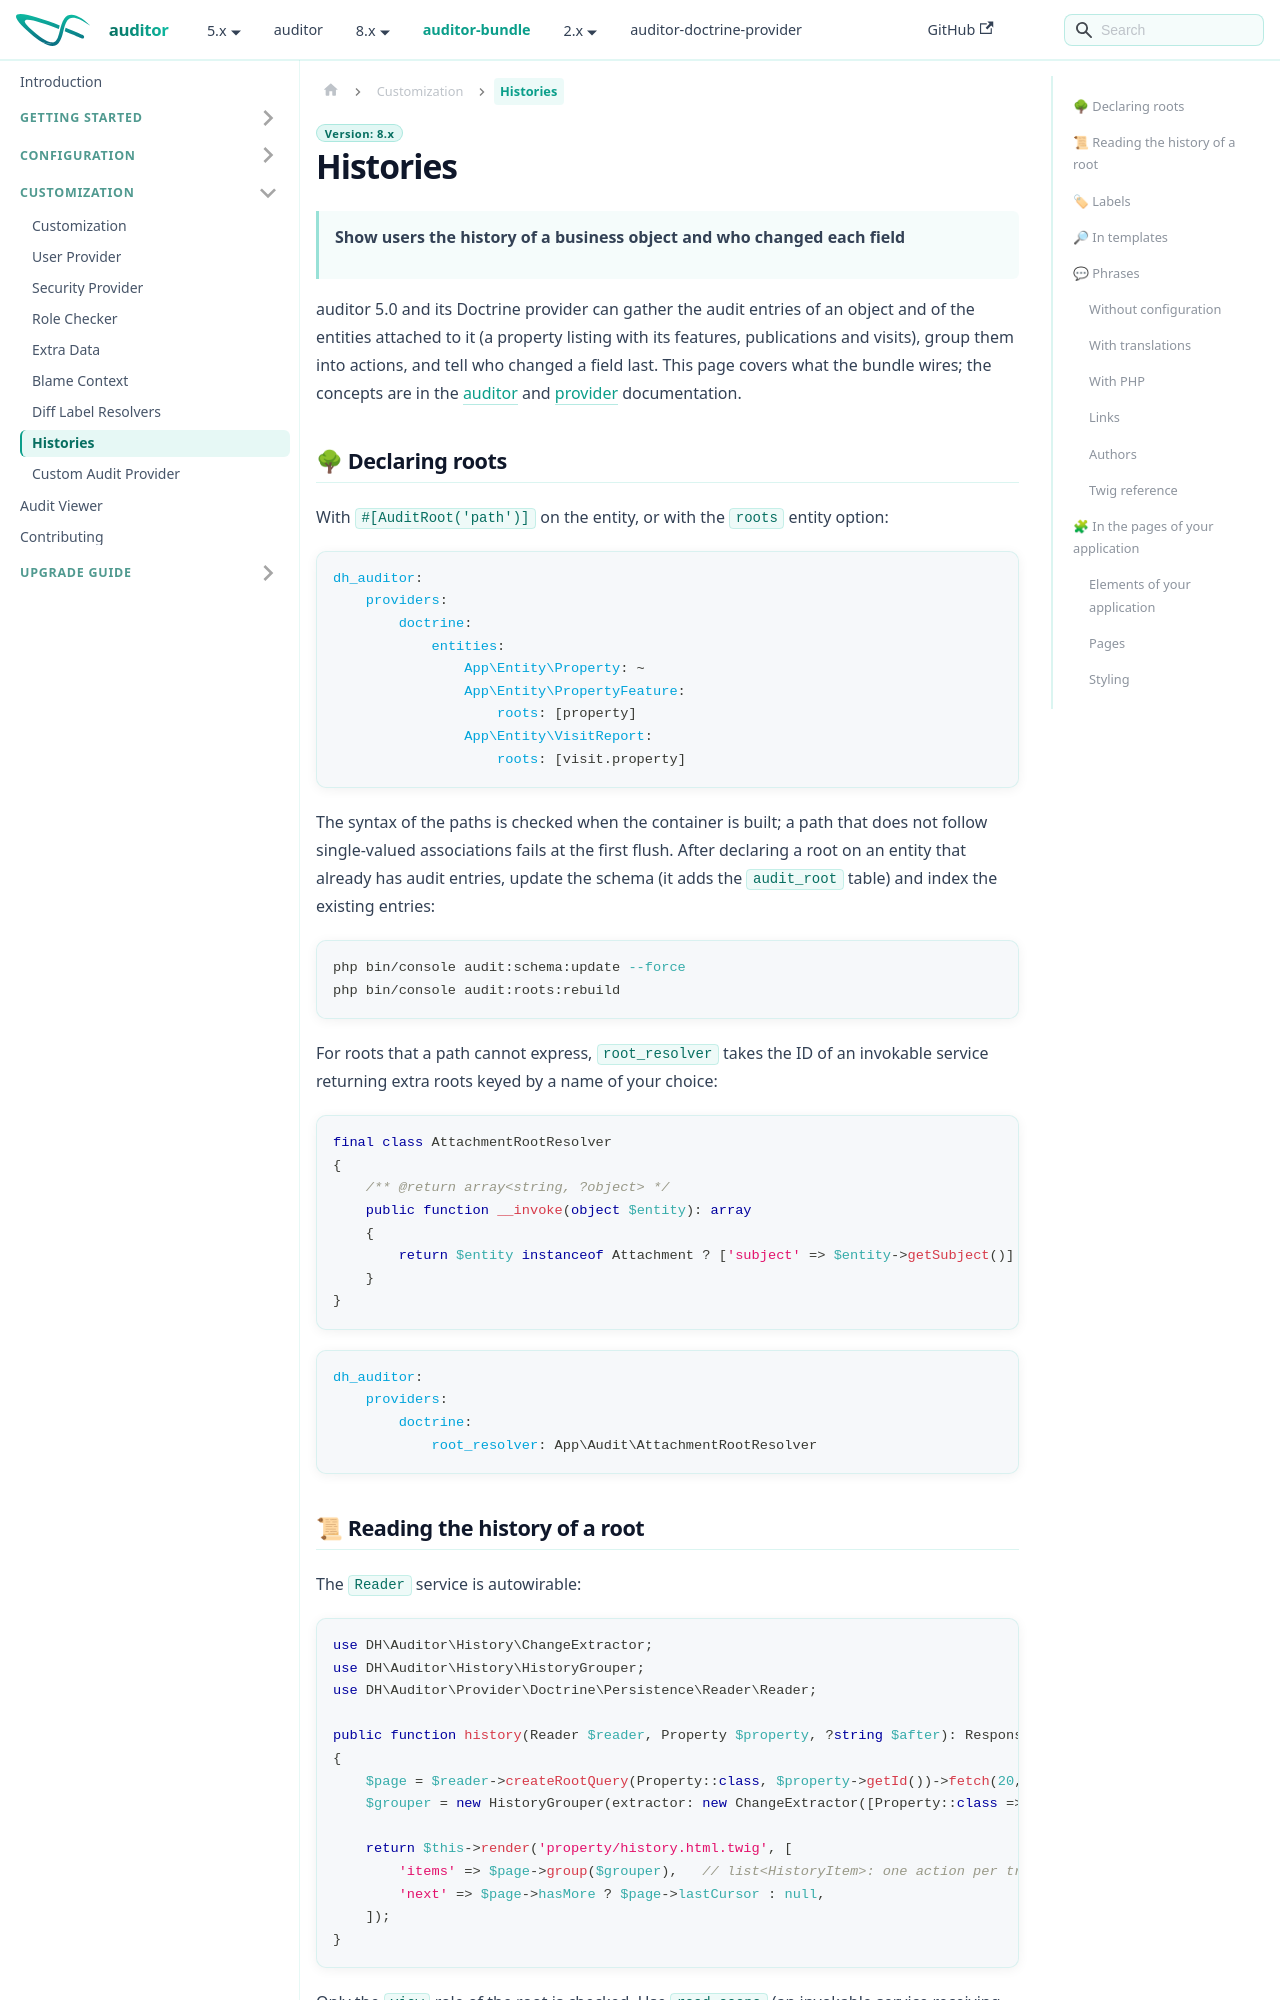

repository: DamienHarper/auditor-docs · page: auditor-bundle/customization/histories.html · generator: docusaurus

---
description: "Show the history of a business object across entities: audit roots, root queries, field labels, phrases, Twig functions and the History Twig component."
---

# Histories

> **Show users the history of a business object and who changed each field**

auditor 5.0 and its Doctrine provider can gather the audit entries of an object and of the entities attached to it
(a property listing with its features, publications and visits), group them into actions, and tell who changed a
field last. This page covers what the bundle wires; the concepts are in the
[auditor](https://damienharper.github.io/auditor-docs/auditor/history) and
[provider](https://damienharper.github.io/auditor-docs/auditor-doctrine-provider/querying/history) documentation.

## 🌳 Declaring roots

With `#[AuditRoot('path')]` on the entity, or with the `roots` entity option:

```yaml
dh_auditor:
    providers:
        doctrine:
            entities:
                App\Entity\Property: ~
                App\Entity\PropertyFeature:
                    roots: [property]
                App\Entity\VisitReport:
                    roots: [visit.property]
```

The syntax of the paths is checked when the container is built; a path that does not follow single-valued
associations fails at the first flush. After declaring a root on an entity that already has audit entries, update the schema (it adds the `audit_root` table) and index the existing entries:

```bash
php bin/console audit:schema:update --force
php bin/console audit:roots:rebuild
```

For roots that a path cannot express, `root_resolver` takes the ID of an invokable service returning extra roots
keyed by a name of your choice:

```php
final class AttachmentRootResolver
{
    /** @return array<string, ?object> */
    public function __invoke(object $entity): array
    {
        return $entity instanceof Attachment ? ['subject' => $entity->getSubject()] : [];
    }
}
```

```yaml
dh_auditor:
    providers:
        doctrine:
            root_resolver: App\Audit\AttachmentRootResolver
```

## 📜 Reading the history of a root

The `Reader` service is autowirable:

```php
use DH\Auditor\History\ChangeExtractor;
use DH\Auditor\History\HistoryGrouper;
use DH\Auditor\Provider\Doctrine\Persistence\Reader\Reader;

public function history(Reader $reader, Property $property, ?string $after): Response
{
    $page = $reader->createRootQuery(Property::class, $property->getId())->fetch(20, $after);
    $grouper = new HistoryGrouper(extractor: new ChangeExtractor([Property::class => ['status', 'price']]));

    return $this->render('property/history.html.twig', [
        'items' => $page->group($grouper),   // list<HistoryItem>: one action per transaction
        'next' => $page->hasMore ? $page->lastCursor : null,
    ]);
}
```

Only the `view` role of the root is checked. Use `read_scope` (an invokable service receiving each query and the
entity it reads) to restrict what can be read, for instance to the current tenant.
